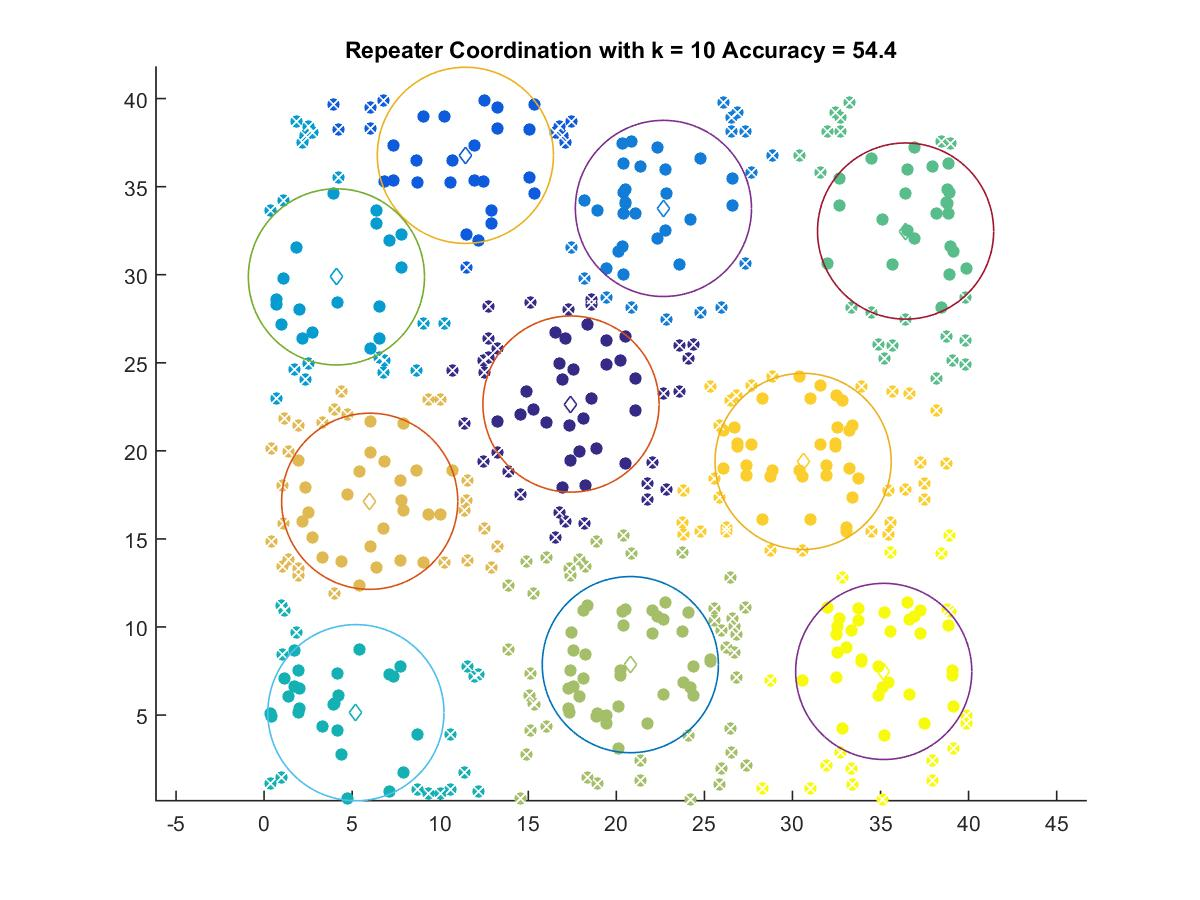

Data behind this chart, as committed beside it:
17.424, 22.658
11.43, 36.78
22.67, 33.76
4.107, 29.88
5.214, 5.134
36.42, 32.48
20.79, 7.862
5.997, 17.14
30.6, 19.4
35.18, 7.477
